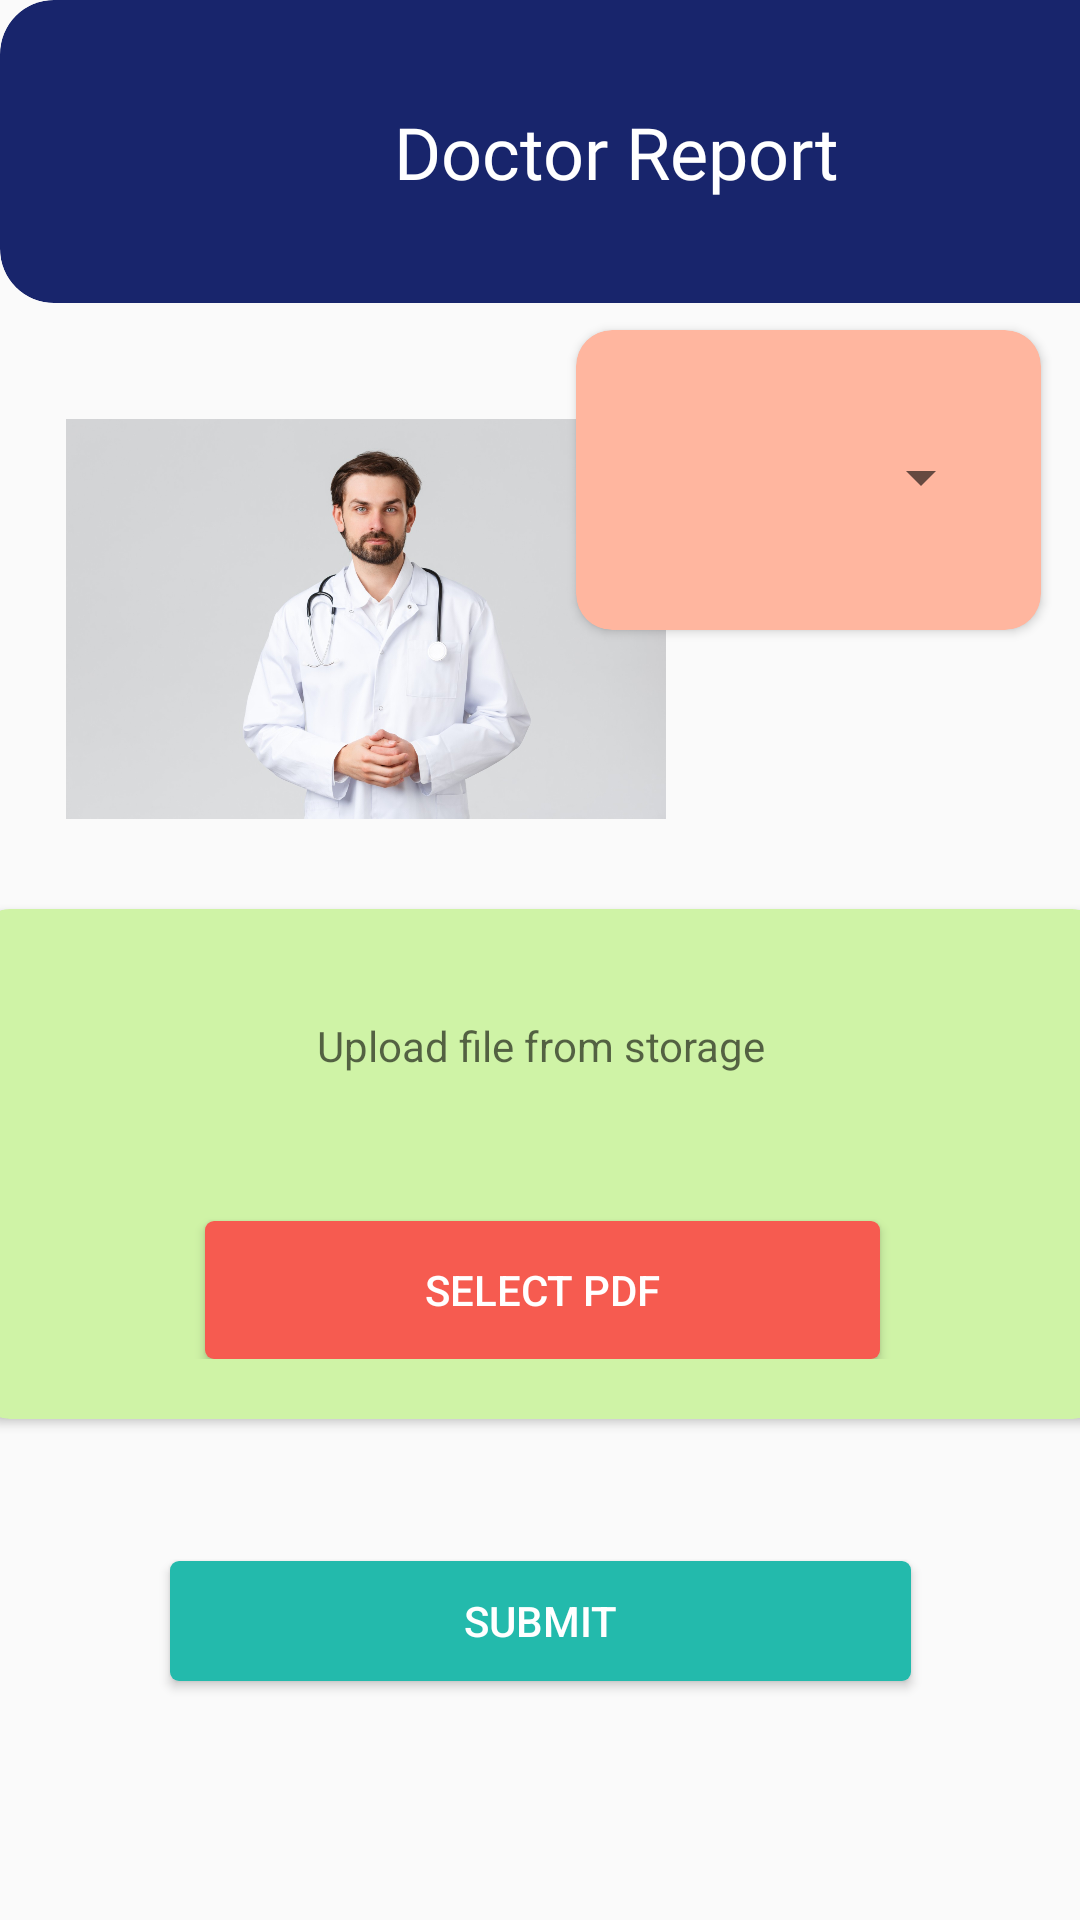

Here is an Android app screen rendered from its layout file. Give the layout XML and the strings, colors and styles it references.
<!-- AndroidManifest.xml: application theme Theme.Hospitalindoor -->
<!-- res/layout/activity_patientreport.xml -->
<?xml version="1.0" encoding="utf-8"?>
<androidx.constraintlayout.widget.ConstraintLayout
    xmlns:android="http://schemas.android.com/apk/res/android"
    xmlns:tools="http://schemas.android.com/tools"
    xmlns:app="http://schemas.android.com/apk/res-auto"
    android:layout_width="match_parent"
    android:layout_height="match_parent"
    tools:context=".patientreport">

    <androidx.cardview.widget.CardView
        android:layout_width="155dp"
        android:layout_height="100dp"
        app:cardBackgroundColor="@color/orange"
        app:cardCornerRadius="12dp"
        app:layout_constraintBottom_toBottomOf="parent"
        app:layout_constraintEnd_toEndOf="parent"
        app:layout_constraintHorizontal_bias="0.937"
        app:layout_constraintStart_toStartOf="parent"
        app:layout_constraintTop_toTopOf="parent"
        app:layout_constraintVertical_bias="0.204">

        <Spinner
            android:id="@+id/dcotor_na"
            android:layout_width="127dp"
            android:layout_height="48dp"
            android:layout_marginTop="25dp"
            android:layout_marginLeft="12dp"
            app:layout_constraintBottom_toBottomOf="parent"
            app:layout_constraintEnd_toEndOf="parent"
            app:layout_constraintHorizontal_bias="0.466"
            app:layout_constraintStart_toStartOf="parent"
            app:layout_constraintTop_toTopOf="@+id/cardView4"
            app:layout_constraintVertical_bias="0.423"
            tools:ignore="MissingConstraints,SpeakableTextPresentCheck" />

    </androidx.cardview.widget.CardView>

    <androidx.cardview.widget.CardView
        android:id="@+id/cardView4"
        android:layout_width="411dp"
        android:layout_height="101dp"
        app:cardBackgroundColor="@color/blue"
        app:cardCornerRadius="18dp"
        app:layout_constraintBottom_toBottomOf="parent"
        app:layout_constraintEnd_toEndOf="parent"
        app:layout_constraintHorizontal_bias="0.0"
        app:layout_constraintStart_toStartOf="parent"
        app:layout_constraintTop_toTopOf="parent"
        app:layout_constraintVertical_bias="0.0"
        tools:ignore="MissingConstraints">

        <androidx.constraintlayout.widget.ConstraintLayout
            android:layout_width="match_parent"
            android:layout_height="match_parent">

            <TextView
                android:id="@+id/textView26"
                android:layout_width="wrap_content"
                android:layout_height="wrap_content"
                android:fontFamily="@font/opensansextrabold"
                android:text="Doctor Report"
                android:textColor="@color/white"
                android:textSize="24dp"

                app:layout_constraintBottom_toBottomOf="parent"
                app:layout_constraintEnd_toEndOf="parent"
                app:layout_constraintStart_toStartOf="parent"
                app:layout_constraintTop_toTopOf="parent" />

        </androidx.constraintlayout.widget.ConstraintLayout>
    </androidx.cardview.widget.CardView>

    <ImageView
        android:id="@+id/imageView4"
        android:layout_width="200dp"
        android:layout_height="200dp"
        android:src="@drawable/doctora"
        app:layout_constraintBottom_toBottomOf="parent"
        app:layout_constraintEnd_toEndOf="parent"
        app:layout_constraintHorizontal_bias="0.137"
        app:layout_constraintStart_toStartOf="parent"
        app:layout_constraintTop_toTopOf="parent"
        app:layout_constraintVertical_bias="0.242" />

    <androidx.cardview.widget.CardView
        android:id="@+id/card5"
        android:layout_width="378dp"
        android:layout_height="170dp"
        app:cardBackgroundColor="@color/lightgreen"
        app:cardCornerRadius="12dp"
        app:layout_constraintBottom_toBottomOf="parent"
        app:layout_constraintEnd_toEndOf="parent"
        app:layout_constraintHorizontal_bias="0.515"
        app:layout_constraintStart_toStartOf="parent"
        app:layout_constraintTop_toTopOf="parent"
        app:layout_constraintVertical_bias="0.645">

        <androidx.constraintlayout.widget.ConstraintLayout
            android:id="@+id/reportid"
            android:layout_width="match_parent"
            android:layout_height="150dp">

            <TextView
                android:id="@+id/filepath"
                android:layout_width="316dp"
                android:layout_height="51dp"
                android:ems="10"
                android:gravity="center_horizontal"
                android:hint="Upload file from storage"
                android:inputType="textPersonName"
                android:textAlignment="center"
                android:textColor="@color/white"
                app:layout_constraintBottom_toBottomOf="parent"
                app:layout_constraintEnd_toEndOf="parent"
                app:layout_constraintStart_toStartOf="parent"
                app:layout_constraintTop_toTopOf="parent"
                app:layout_constraintVertical_bias="0.362"
                tools:ignore="TouchTargetSizeCheck" />

            <Button
                android:id="@+id/upload"
                android:layout_width="225dp"
                android:layout_height="46dp"
                android:background="@drawable/buttonshape"
                android:backgroundTint="@color/lightred"
                android:text="Select PDF"
                android:textColor="@color/white"
                app:layout_constraintBottom_toBottomOf="parent"
                app:layout_constraintEnd_toEndOf="parent"
                app:layout_constraintHorizontal_bias="0.503"
                app:layout_constraintStart_toStartOf="parent"
                app:layout_constraintTop_toTopOf="parent"
                app:layout_constraintVertical_bias="1.0"
                tools:ignore="TouchTargetSizeCheck" />
        </androidx.constraintlayout.widget.ConstraintLayout>

    </androidx.cardview.widget.CardView>

    <Button
        android:id="@+id/submit"
        android:layout_width="247dp"
        android:layout_height="40dp"
        android:background="@drawable/buttonshape"
        android:text="Submit"
        android:textColor="@color/white"
        app:layout_constraintBottom_toBottomOf="parent"
        app:layout_constraintEnd_toEndOf="parent"
        app:layout_constraintStart_toStartOf="parent"
        app:layout_constraintTop_toTopOf="@+id/card5"
        app:layout_constraintVertical_bias="0.732"
        tools:ignore="TouchTargetSizeCheck" />


</androidx.constraintlayout.widget.ConstraintLayout>
<!-- resources referenced by this layout -->
<resources>
  <color name="blue">#18256C</color>
  <color name="lightgreen">#CFF3A6</color>
  <color name="lightred">#F65B50</color>
  <color name="orange">#FFB69F</color>
  <color name="white">#FFFFFFFF</color>
  <!-- drawable buttonshape (drawable-v24) -->
  <?xml version="1.0" encoding="utf-8"?>
  <shape xmlns:android="http://schemas.android.com/apk/res/android" android:shape="rectangle">
  <solid android:color="@color/green" ></solid>
      <size
          android:height="5dp"
          android:width="15dp"></size>
      <corners android:radius="3dp">
  
      </corners>
  </shape>
  <!-- drawable doctora: jpg bitmap (drawable-v24, 326844 bytes) -->
  <style name="Theme.Hospitalindoor" parent="Theme.AppCompat.DayNight.NoActionBar">
          
          <item name="colorPrimary">@color/purple_500</item>
          <item name="colorPrimaryVariant">@color/purple_700</item>
          <item name="colorOnPrimary">@color/white</item>
          
          <item name="colorSecondary">@color/teal_200</item>
          <item name="colorSecondaryVariant">@color/teal_700</item>
          <item name="colorOnSecondary">@color/black</item>
          
          <item name="android:statusBarColor" tools:targetApi="l">?attr/colorPrimaryVariant</item>
          
      </style>
  <color name="green">#23BAAC</color>
  <color name="purple_500">#FF6200EE</color>
  <color name="purple_700">#FF3700B3</color>
  <color name="teal_200">#FF03DAC5</color>
  <color name="teal_700">#FF018786</color>
  <color name="black">#FF000000</color>
</resources>
